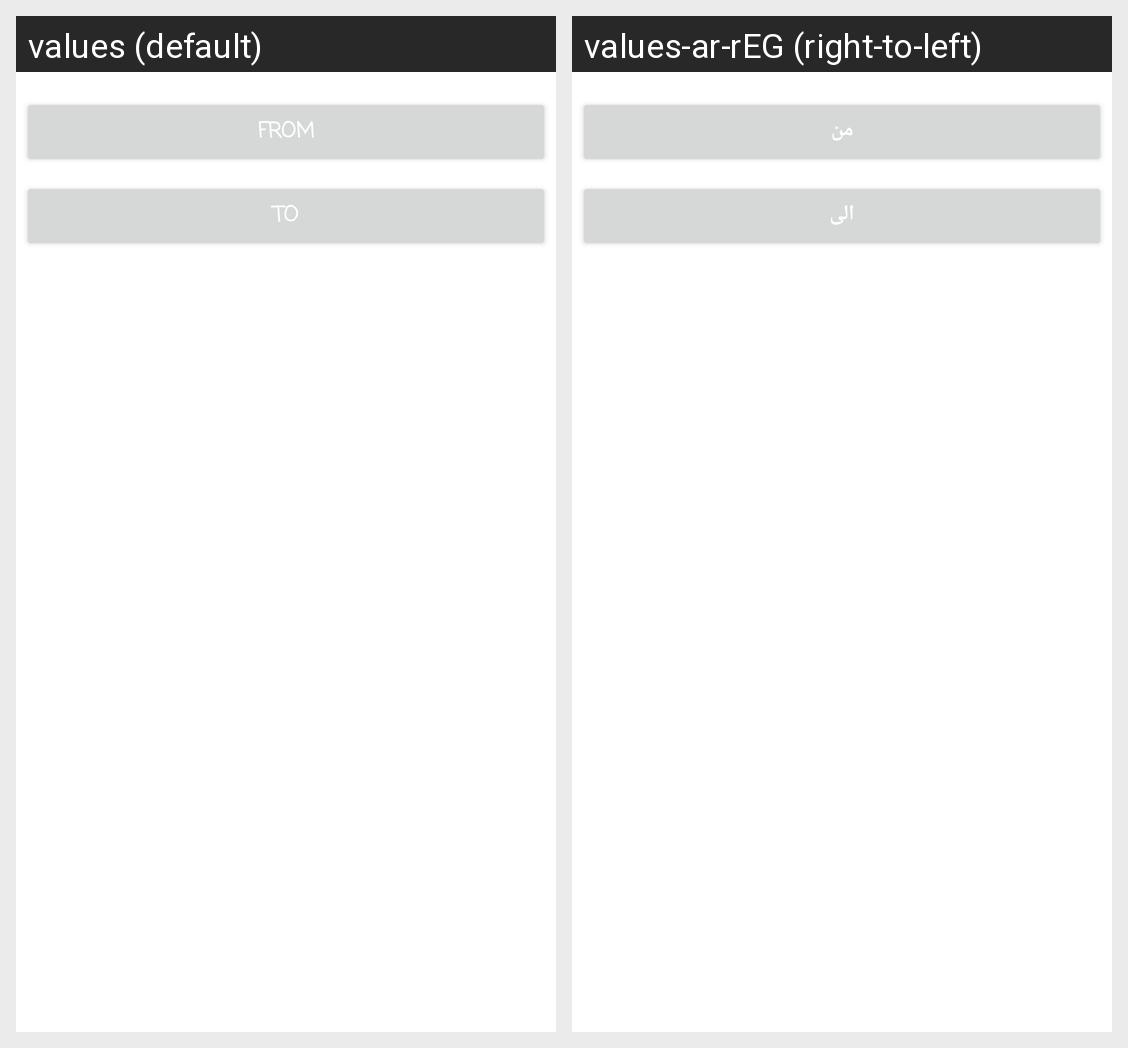

The same Android screen rendered under two of its app's locales, left to right. List the strings drawn on it with the default value and each locale's translation.
Android screen res/layout/alert_dialog.xml rendered under 2 locales, left to right: values (default), values-ar-rEG (right-to-left). Device: Nexus 5 (rendered at 1080×1920; each locale shown at half size, 540×960, under a caption strip naming it); theme Theme.WeatherApp.
Strings drawn on this screen, with the default value and each locale's value (text and hints the layout hard-codes, and strings that could not be matched under every locale, appear in the picture but are not listed):

StartDate
  values: From
  values-ar-rEG: من

EndDate
  values: To
  values-ar-rEG: الى
